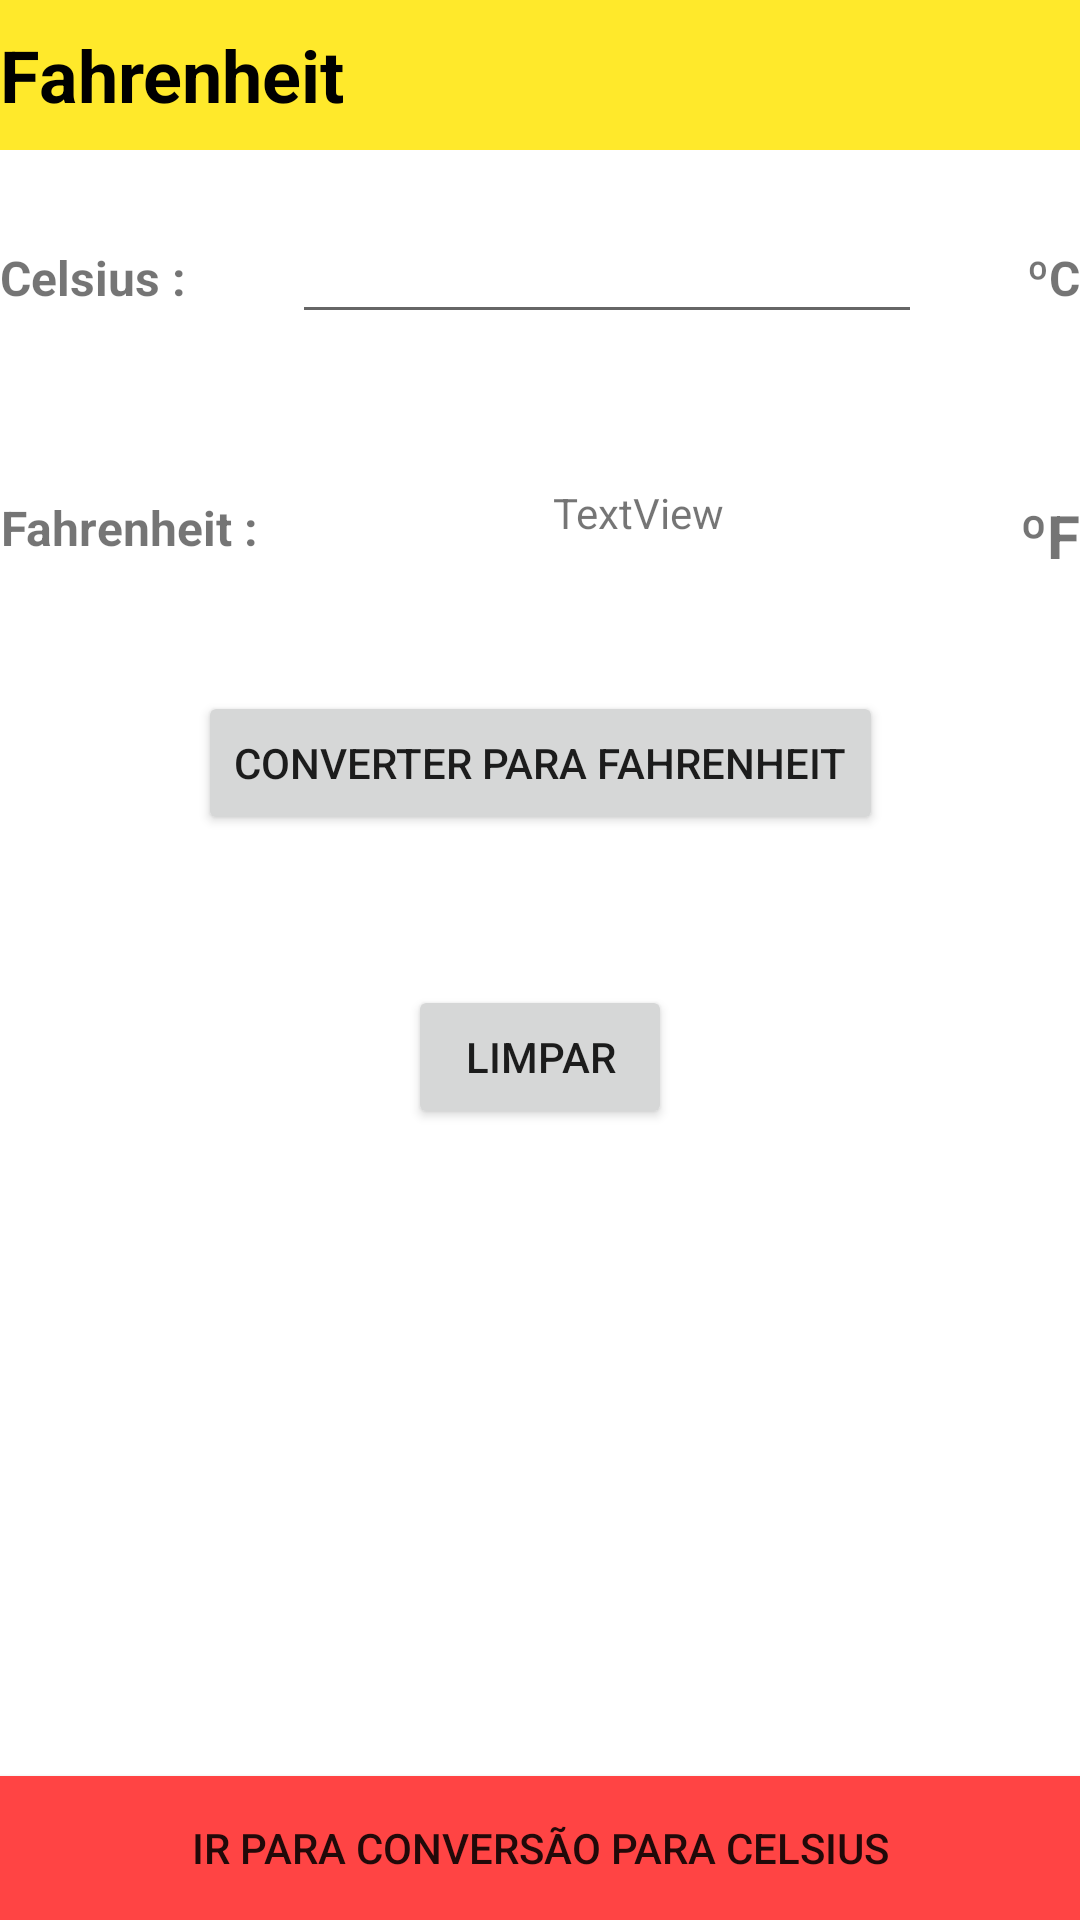

Reconstruct the res/layout file that produces this screen, plus the resources it refers to.
<!-- AndroidManifest.xml: application theme Theme.Conversaoapp -->
<!-- res/layout/activity_main.xml -->
<?xml version="1.0" encoding="utf-8"?>
<androidx.constraintlayout.widget.ConstraintLayout xmlns:android="http://schemas.android.com/apk/res/android"
    xmlns:app="http://schemas.android.com/apk/res-auto"
    xmlns:tools="http://schemas.android.com/tools"
    android:layout_width="match_parent"
    android:layout_height="match_parent"
    tools:context=".MainActivity">

    <TextView
        android:id="@+id/textViewTitle"
        android:layout_width="match_parent"
        android:layout_height="50dp"
        android:gravity="center_vertical"
        android:text="@string/app_fahrenheit_title"
        android:background="@color/yellow_500"
        android:textColor="@color/black"
        android:textSize="24sp"
        android:textStyle="bold" />

    <TextView
        android:id="@+id/textViewCelsius"
        android:layout_width="wrap_content"
        android:layout_height="45dp"
        android:layout_marginTop="20dp"
        android:gravity="center"
        android:text="@string/app_celsius_label"
        android:textAlignment="viewEnd"
        android:textSize="16sp"
        android:textStyle="bold"
        app:layout_constraintStart_toStartOf="parent"
        app:layout_constraintTop_toBottomOf="@+id/textViewTitle" />

    <EditText
        android:id="@+id/editNumberCelsius"
        android:layout_width="wrap_content"
        android:layout_height="wrap_content"
        android:layout_marginTop="20dp"
        android:ems="10"
        android:inputType="numberDecimal"
        app:layout_constraintEnd_toStartOf="@+id/textViewC"
        app:layout_constraintStart_toEndOf="@+id/textViewCelsius"
        app:layout_constraintTop_toBottomOf="@+id/textViewTitle" />

    <TextView
        android:id="@+id/textViewC"
        android:layout_width="wrap_content"
        android:layout_height="45dp"
        android:layout_marginTop="20dp"
        android:gravity="center"
        android:text="@string/app_celsius_symbol"
        android:textAlignment="viewStart"
        android:textSize="16sp"
        android:textStyle="bold"
        app:layout_constraintEnd_toEndOf="parent"
        app:layout_constraintTop_toBottomOf="@+id/textViewTitle" />

    <TextView
        android:id="@+id/textViewFahrenheit"
        android:layout_width="wrap_content"
        android:layout_height="wrap_content"
        android:layout_marginTop="50dp"
        android:text="@string/app_fahrenheit_label"
        android:textAlignment="viewEnd"
        android:textSize="16sp"
        android:textStyle="bold"
        app:layout_constraintStart_toStartOf="parent"
        app:layout_constraintTop_toBottomOf="@+id/textViewCelsius" />

    <TextView
        android:id="@+id/textViewResultFahrenheit"
        android:layout_width="wrap_content"
        android:layout_height="wrap_content"
        android:layout_marginTop="50dp"
        android:text="TextView"
        android:textAlignment="center"
        android:textSize="14sp"
        app:layout_constraintEnd_toStartOf="@+id/textViewF"
        app:layout_constraintStart_toEndOf="@+id/textViewFahrenheit"
        app:layout_constraintTop_toBottomOf="@+id/editNumberCelsius" />

    <TextView
        android:id="@+id/textViewF"
        android:layout_width="wrap_content"
        android:layout_height="wrap_content"
        android:layout_marginTop="50dp"
        android:text="@string/app_fahrenheit_symbol"
        android:textAlignment="viewStart"
        android:textSize="20sp"
        android:textStyle="bold"
        app:layout_constraintEnd_toEndOf="parent"
        app:layout_constraintTop_toBottomOf="@+id/textViewC" />

    <Button
        android:id="@+id/buttonConvertCelsiusToFahrenheit"
        android:layout_width="wrap_content"
        android:layout_height="wrap_content"
        android:layout_marginTop="50dp"
        android:text="@string/app_convert_to_fahrenheit_label"
        app:layout_constraintEnd_toEndOf="parent"
        app:layout_constraintStart_toStartOf="parent"
        app:layout_constraintTop_toBottomOf="@+id/textViewResultFahrenheit" />

    <Button
        android:id="@+id/buttonClear"
        android:layout_width="wrap_content"
        android:layout_height="wrap_content"
        android:layout_marginTop="50dp"
        android:text="@string/app_clear_label"
        app:layout_constraintEnd_toEndOf="parent"
        app:layout_constraintStart_toStartOf="parent"
        app:layout_constraintTop_toBottomOf="@+id/buttonConvertCelsiusToFahrenheit" />

    <Button
        android:id="@+id/buttonChangeToCelsiusConversion"
        android:layout_width="match_parent"
        android:layout_height="wrap_content"
        android:text="@string/app_move_to_celsius_label"
        android:background="@color/red_500"
        app:layout_constraintBottom_toBottomOf="parent" />

</androidx.constraintlayout.widget.ConstraintLayout>
<!-- resources referenced by this layout -->
<resources>
  <color name="black">#FF000000</color>
  <color name="red_500">#FFFF4444</color>
  <color name="yellow_500">#FFE92B</color>
  <string name="app_celsius_label">Celsius : </string>
  <string name="app_celsius_symbol">ºC</string>
  <string name="app_clear_label">Limpar</string>
  <string name="app_convert_to_fahrenheit_label">Converter para Fahrenheit</string>
  <string name="app_fahrenheit_label">Fahrenheit : </string>
  <string name="app_fahrenheit_symbol">ºF</string>
  <string name="app_fahrenheit_title">Fahrenheit</string>
  <string name="app_move_to_celsius_label">Ir para conversão para celsius</string>
  <style name="Theme.Conversaoapp" parent="Theme.MaterialComponents.DayNight.DarkActionBar">
          
          <item name="colorPrimary">@color/yellow_500</item>
          <item name="colorPrimaryVariant">@color/yellow_700</item>
          <item name="colorOnPrimary">@color/black</item>
          
          <item name="colorSecondary">@color/black</item>
          <item name="colorSecondaryVariant">@color/grey</item>
          <item name="colorOnSecondary">@color/white</item>
          
          <item name="android:statusBarColor" tools:targetApi="l">?attr/colorPrimaryVariant</item>
          
      </style>
  <color name="yellow_700">#FFC107</color>
  <color name="grey">#606060</color>
  <color name="white">#FFFFFFFF</color>
</resources>
